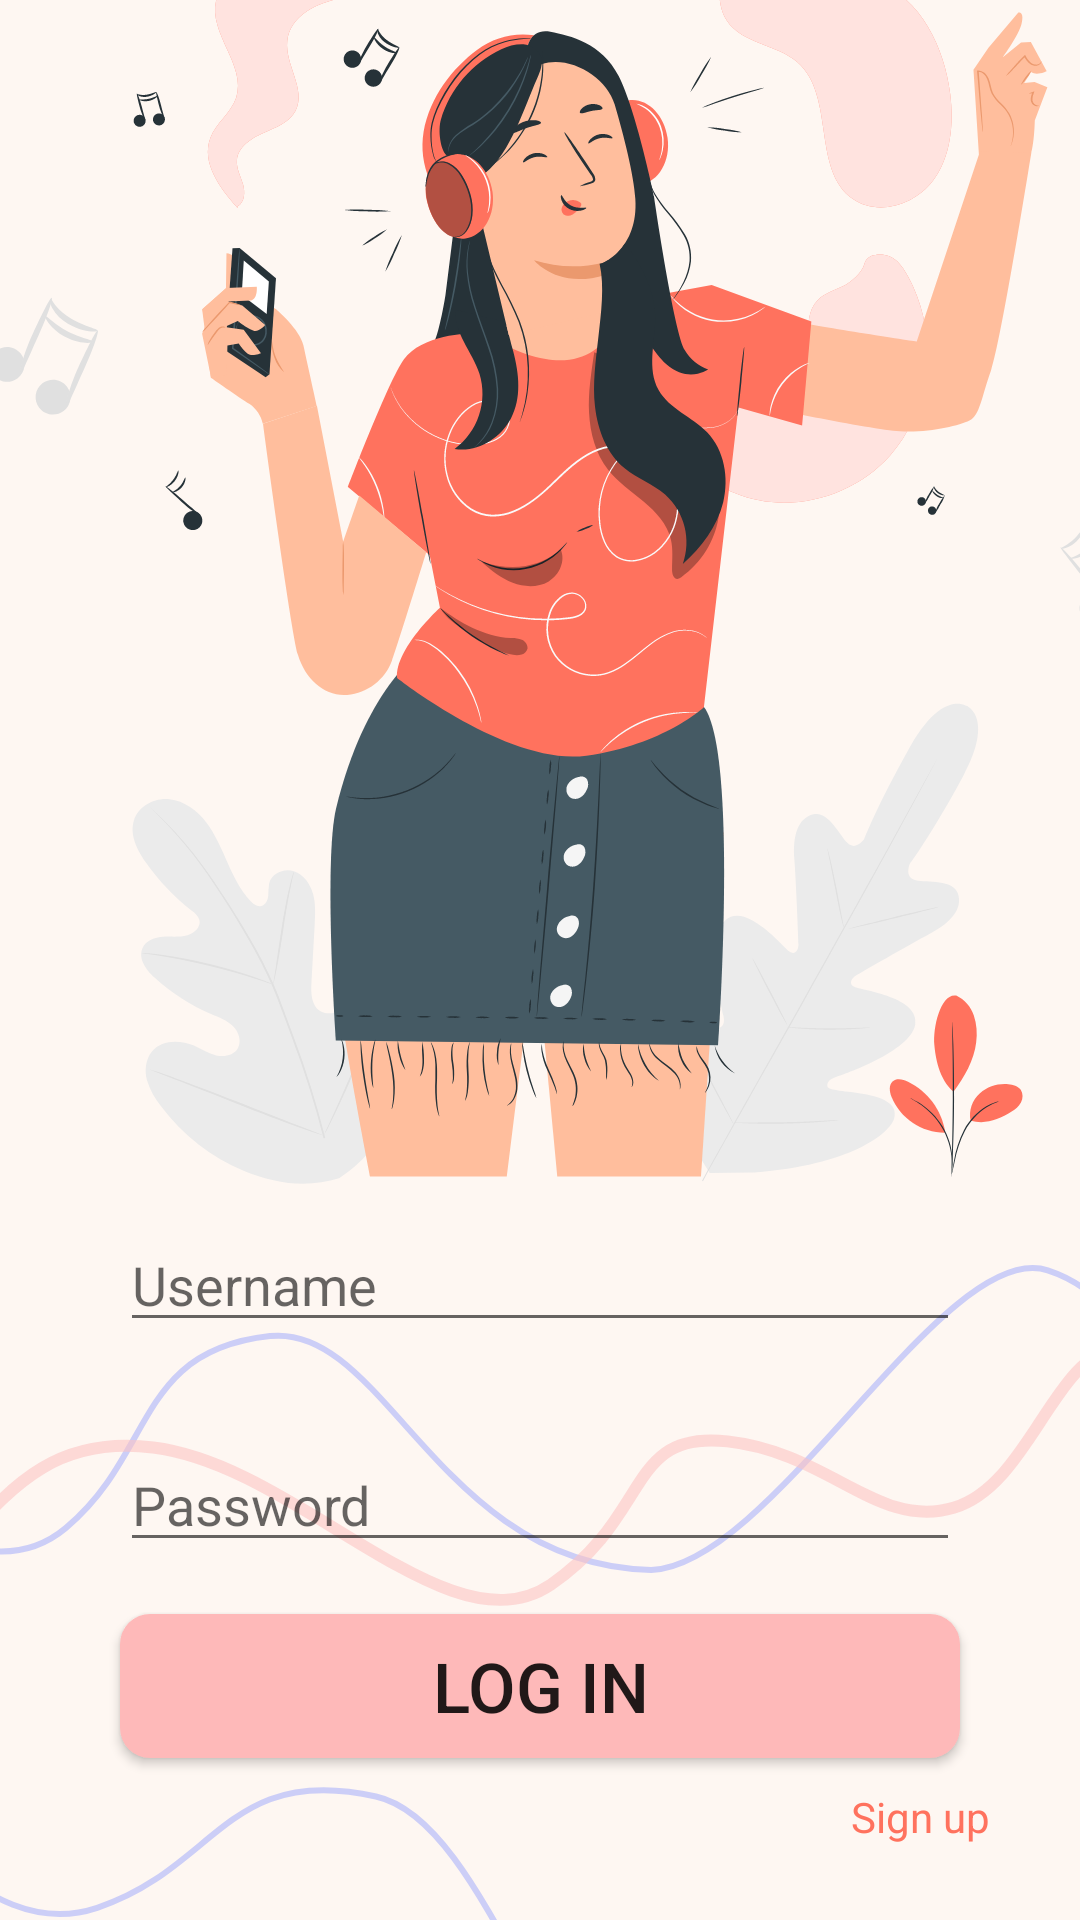

Reconstruct the res/layout file that produces this screen, plus the resources it refers to.
<!-- AndroidManifest.xml: application theme AppTheme -->
<!-- res/layout/activity_log_in.xml -->
<?xml version="1.0" encoding="utf-8"?>
<androidx.constraintlayout.widget.ConstraintLayout xmlns:android="http://schemas.android.com/apk/res/android"
    xmlns:app="http://schemas.android.com/apk/res-auto"
    xmlns:tools="http://schemas.android.com/tools"
    android:layout_width="match_parent"
    android:layout_height="match_parent"
    tools:context=".activity.LogInActivity">


    <ImageView
        android:id="@+id/imageView3"
        android:layout_width="0dp"
        android:layout_height="0dp"
        android:scaleType="center"
        android:src="@drawable/bg_login_registration"
        app:layout_constraintBottom_toBottomOf="parent"
        app:layout_constraintEnd_toEndOf="parent"
        app:layout_constraintHorizontal_bias="0.0"
        app:layout_constraintStart_toStartOf="parent"
        app:layout_constraintTop_toTopOf="parent"
        app:layout_constraintVertical_bias="1.0" />

    <EditText
        android:id="@+id/username_login"
        style="@style/inputText"
        android:layout_width="0dp"
        android:layout_height="wrap_content"
        android:layout_marginStart="40dp"
        android:layout_marginEnd="40dp"
        android:autofillHints="Enter your username"
        android:hint="Username"
        android:inputType="text"
        android:paddingTop="7dp"
        android:paddingBottom="7dp"
        app:layout_constraintBottom_toBottomOf="@+id/imageView3"
        app:layout_constraintEnd_toEndOf="parent"
        app:layout_constraintStart_toStartOf="parent"
        app:layout_constraintTop_toTopOf="parent"
        app:layout_constraintVertical_bias="0.68" />

    <EditText
        android:id="@+id/password_login"
        style="@style/inputText"
        android:layout_width="0dp"
        android:layout_height="wrap_content"
        android:layout_marginStart="40dp"
        android:layout_marginTop="35dp"
        android:layout_marginEnd="40dp"
        android:autofillHints="Enter your password"
        android:hint="Password"
        android:inputType="textPassword"
        android:paddingTop="7dp"
        android:paddingBottom="7dp"
        app:layout_constraintEnd_toEndOf="parent"
        app:layout_constraintHorizontal_bias="0.0"
        app:layout_constraintStart_toStartOf="parent"
        app:layout_constraintTop_toBottomOf="@+id/username_login" />

    <Button
        android:id="@+id/login_btn"
        android:layout_width="0dp"
        android:layout_height="wrap_content"
        android:layout_marginStart="40dp"
        android:layout_marginEnd="40dp"
        android:layout_marginBottom="40dp"
        android:background="@drawable/button_dark"
        android:text="Log In"
        android:textSize="23sp"
        style="@style/buttonText"
        app:layout_constraintBottom_toBottomOf="@+id/imageView3"
        app:layout_constraintEnd_toEndOf="parent"
        app:layout_constraintHorizontal_bias="0.0"
        app:layout_constraintStart_toStartOf="parent"
        app:layout_constraintTop_toBottomOf="@+id/password_login"
        app:layout_constraintVertical_bias="0.554" />

    <TextView
        android:id="@+id/sign_up_text_btn"
        android:layout_width="wrap_content"
        android:layout_height="wrap_content"
        android:layout_marginTop="10dp"
        android:layout_marginEnd="30dp"
        android:layout_marginBottom="25dp"
        android:text="Sign up"
        android:textColor="#FF725E"
        app:layout_constraintBottom_toBottomOf="parent"
        app:layout_constraintEnd_toEndOf="parent"
        app:layout_constraintTop_toBottomOf="@+id/login_btn" />

</androidx.constraintlayout.widget.ConstraintLayout>
<!-- resources referenced by this layout -->
<resources>
  <!-- drawable bg_login_registration: png bitmap (drawable-hdpi, 145360 bytes) -->
  <!-- drawable button_dark (drawable) -->
  <?xml version="1.0" encoding="utf-8"?>
  <shape xmlns:android="http://schemas.android.com/apk/res/android">
      <corners android:radius="10dp"/>
      <solid android:color="@color/pink_medium"/>
  </shape>
  <style name="AppTheme" parent="Theme.AppCompat.Light.DarkActionBar">
          <item name="colorPrimary">@color/pink_medium</item>
          <item name="colorPrimaryDark">@color/pink_medium</item>
          <item name="colorAccent">@color/blue_dark</item>
          <item name="android:windowBackground">@color/pink_light</item>
  
          <item name="windowActionBar">false</item>
          <item name="windowNoTitle">true</item>
      </style>
  <color name="pink_medium">#FEB9B9</color>
  <color name="blue_dark">#3A4164</color>
  <color name="pink_light">#FEF7F2</color>
</resources>
